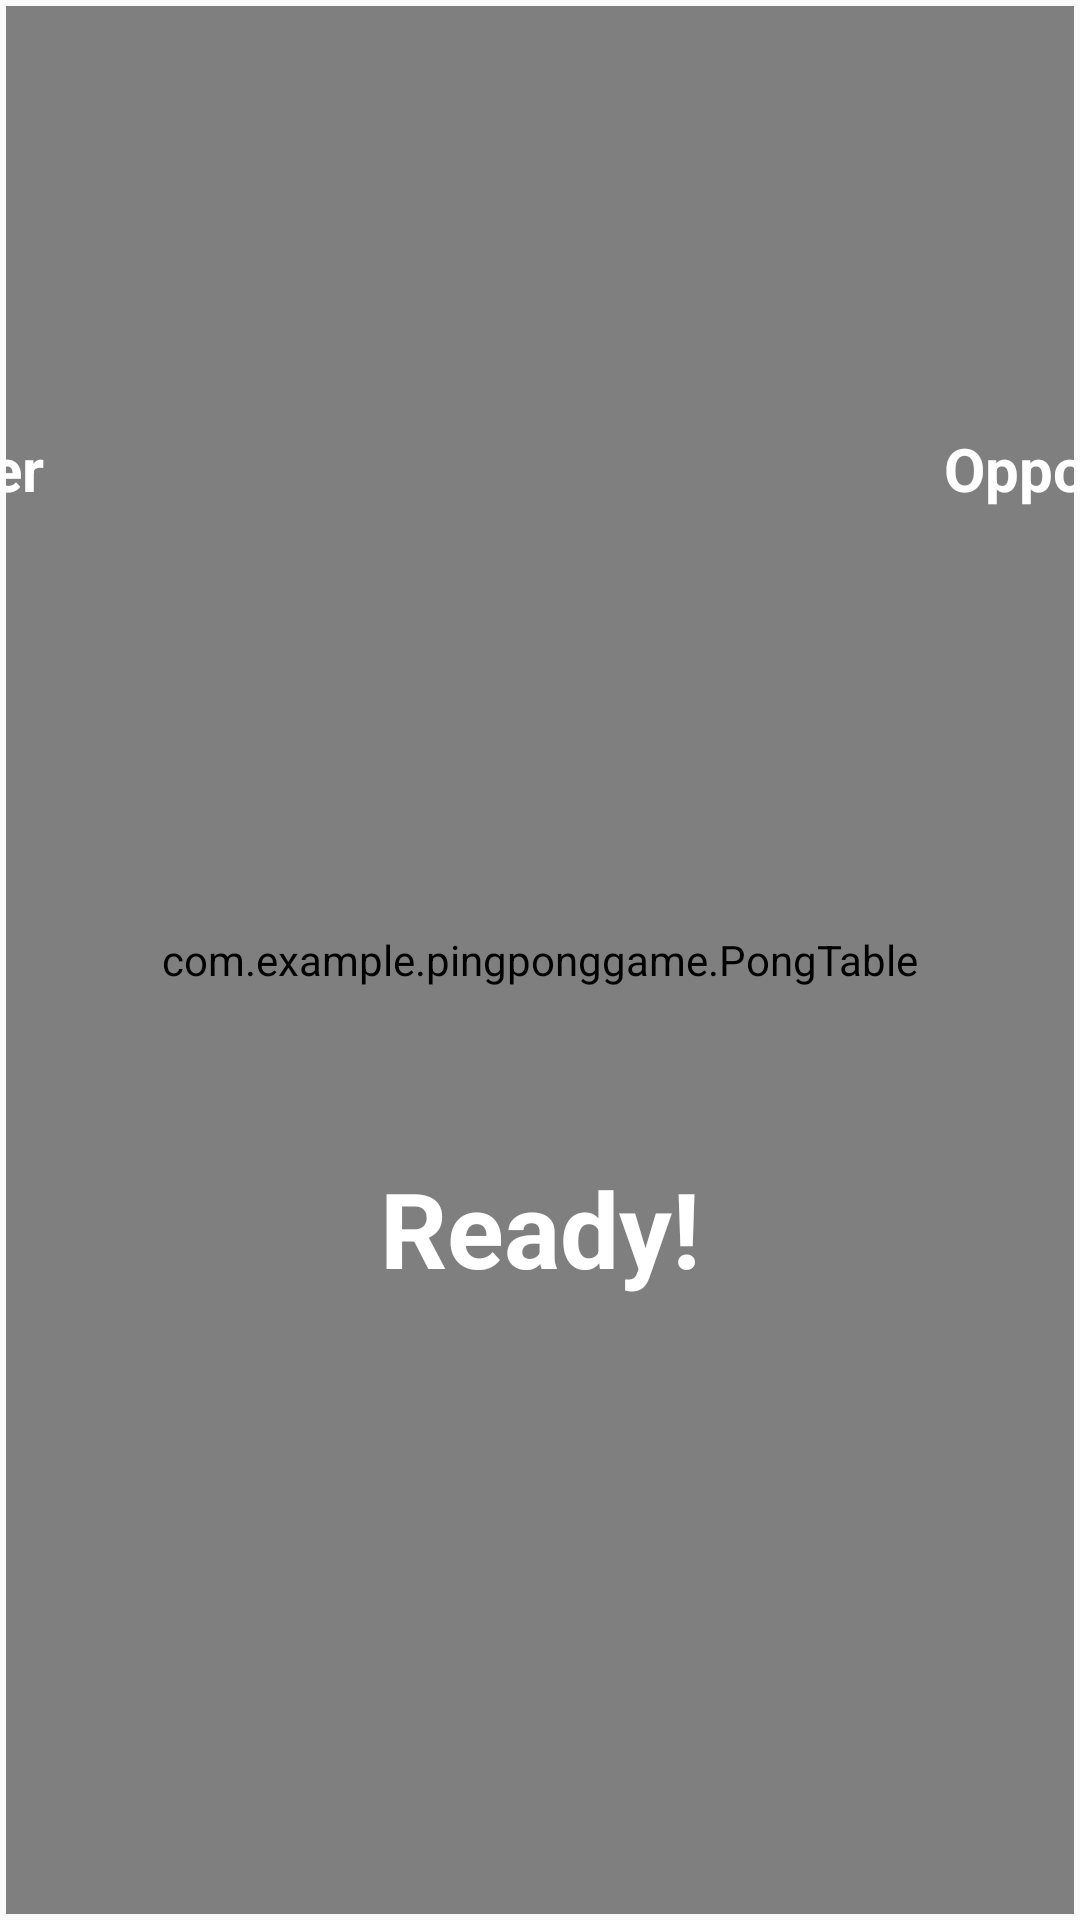

Write the Android layout XML for this screen, with the resource values it uses.
<!-- AndroidManifest.xml: activity theme AppTheme -->
<!-- res/layout/activity_pong.xml -->
<?xml version="1.0" encoding="utf-8"?>
<androidx.constraintlayout.widget.ConstraintLayout xmlns:android="http://schemas.android.com/apk/res/android"
    xmlns:app="http://schemas.android.com/apk/res-auto"
    xmlns:tools="http://schemas.android.com/tools"
    android:layout_width="match_parent"
    android:layout_height="match_parent"
    tools:context=".PongActivity">

    <com.example.pingponggame.PongTable
        android:id="@+id/pongTable"
        android:layout_width="match_parent"
        android:layout_height="match_parent"
        android:layout_marginStart="2dp"
        android:layout_marginTop="2dp"
        android:layout_marginEnd="2dp"
        android:layout_marginBottom="2dp"
        app:layout_constraintBottom_toBottomOf="parent"
        app:layout_constraintEnd_toEndOf="parent"
        app:layout_constraintHorizontal_bias="1.0"
        app:layout_constraintStart_toStartOf="parent"
        app:layout_constraintTop_toTopOf="parent"
        app:layout_constraintVertical_bias="1.0" />

    <TextView
        android:id="@+id/tvScorePlayer"
        android:layout_width="wrap_content"
        android:layout_height="wrap_content"
        android:layout_marginStart="88dp"
        android:layout_marginTop="32dp"
        android:layout_marginEnd="150dp"
        android:layout_marginBottom="360dp"
        android:text="Player"
        android:textStyle="bold"
        android:textSize="20sp"
        android:textColor="#fff"
        app:layout_constraintBottom_toBottomOf="parent"
        app:layout_constraintEnd_toStartOf="@+id/tvScoreOpponent"
        app:layout_constraintStart_toStartOf="parent"
        app:layout_constraintTop_toTopOf="parent" />

    <TextView
        android:id="@+id/tvScoreOpponent"
        android:layout_width="wrap_content"
        android:layout_height="wrap_content"
        android:layout_marginStart="150dp"
        android:layout_marginTop="32dp"
        android:layout_marginEnd="88dp"
        android:layout_marginBottom="360dp"
        android:text="Opponent"
        android:textStyle="bold"
        android:textSize="20sp"
        android:textColor="#fff"
        app:layout_constraintBottom_toBottomOf="parent"
        app:layout_constraintEnd_toEndOf="parent"
        app:layout_constraintStart_toEndOf="@+id/tvScorePlayer"
        app:layout_constraintTop_toTopOf="parent" />

    <TextView
        android:id="@+id/tvStatus"
        android:layout_width="wrap_content"
        android:layout_height="wrap_content"
        android:layout_marginStart="24dp"
        android:layout_marginTop="24dp"
        android:layout_marginEnd="24dp"
        android:layout_marginBottom="24dp"
        android:text="Ready!"
        android:textColor="#fff"
        android:textSize="35sp"
        android:textStyle="bold"
        app:layout_constraintBottom_toBottomOf="parent"
        app:layout_constraintEnd_toEndOf="parent"
        app:layout_constraintStart_toStartOf="parent"
        app:layout_constraintTop_toTopOf="parent"
        app:layout_constraintVertical_bias="0.664" />

</androidx.constraintlayout.widget.ConstraintLayout>
<!-- resources referenced by this layout -->
<resources>
  <style name="AppTheme" parent="Theme.AppCompat.Light.NoActionBar">
          
          <item name="colorPrimary">@color/colorPrimary</item>
          <item name="colorPrimaryDark">@color/colorPrimaryDark</item>
          <item name="colorAccent">@color/colorAccent</item>
          <item name="android:windowFullscreen">true</item>
      </style>
  <color name="colorPrimary">#008577</color>
  <color name="colorPrimaryDark">#00574B</color>
  <color name="colorAccent">#D81B60</color>
</resources>
